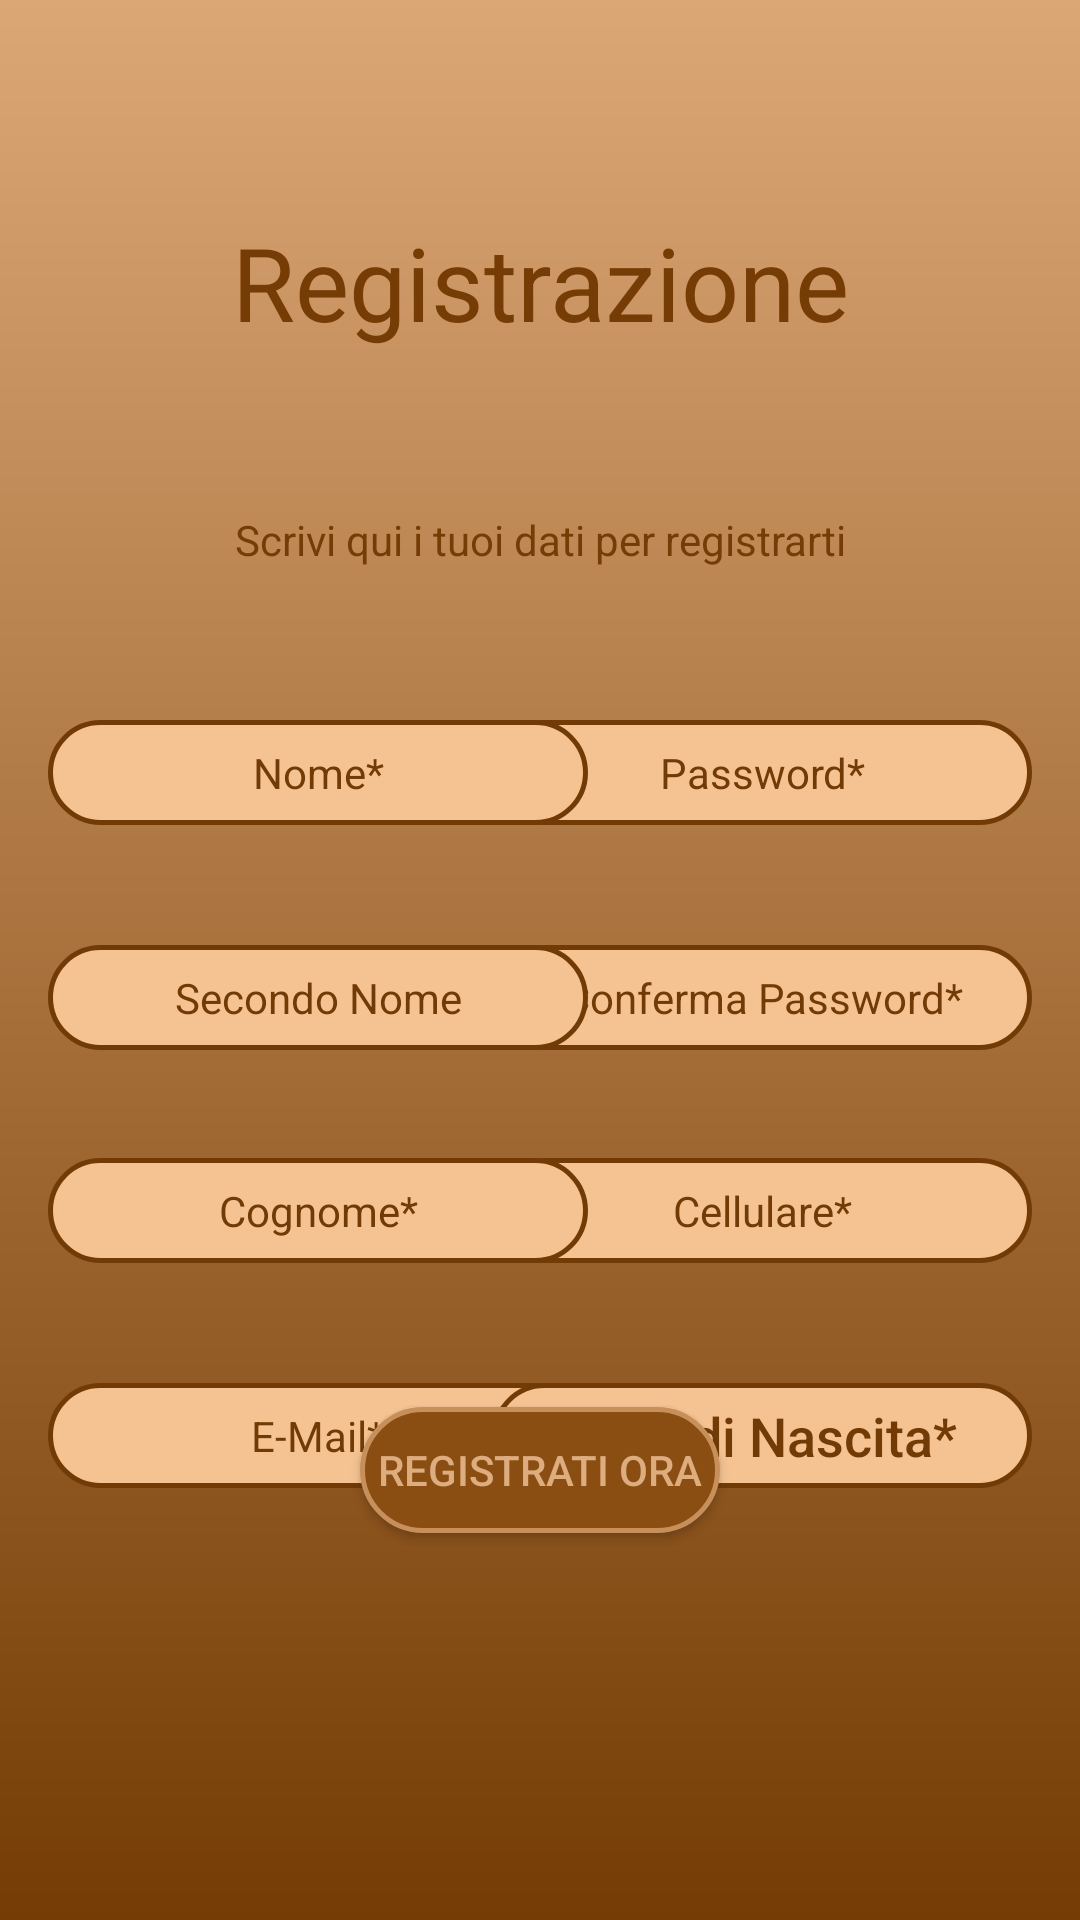

Android layout source for this screen:
<!-- AndroidManifest.xml: application theme Theme.History4Fun -->
<!-- res/layout/activity_sign_up.xml -->
<?xml version="1.0" encoding="utf-8"?>
<androidx.constraintlayout.widget.ConstraintLayout xmlns:android="http://schemas.android.com/apk/res/android"
    xmlns:app="http://schemas.android.com/apk/res-auto"
    xmlns:tools="http://schemas.android.com/tools"
    android:layout_width="match_parent"
    android:layout_height="match_parent"
    android:background="@drawable/gradient_background">


    <TextView
        android:id="@+id/ConfPwdField"
        android:layout_width="180dp"
        android:layout_height="35dp"
        android:layout_marginTop="40dp"
        android:layout_marginEnd="16dp"
        android:background="@drawable/inputbg"
        android:ems="10"
        android:gravity="center"
        android:hint="Conferma Password*"
        android:inputType="textPassword"
        android:textColor="#723B06"
        android:textColorHint="#723B06"
        app:layout_constraintEnd_toEndOf="parent"
        app:layout_constraintTop_toBottomOf="@+id/PwdField" />

    <TextView
        android:id="@+id/SecondNameField"
        android:layout_width="180dp"
        android:layout_height="35dp"
        android:layout_marginStart="16dp"
        android:layout_marginTop="40dp"
        android:background="@drawable/inputbg"
        android:ems="10"
        android:gravity="center"
        android:hint="Secondo Nome"
        android:inputType="textPersonName"
        android:textColor="#723B06"
        android:textColorHint="#723B06"
        app:layout_constraintStart_toStartOf="parent"
        app:layout_constraintTop_toBottomOf="@+id/NameField" />

    <TextView
        android:id="@+id/PhoneField"
        android:layout_width="180dp"
        android:layout_height="35dp"
        android:layout_marginTop="36dp"
        android:layout_marginEnd="16dp"
        android:background="@drawable/inputbg"
        android:ems="10"
        android:gravity="center"
        android:hint="Cellulare*"
        android:inputType="phone"
        android:textColor="#723B06"
        android:textColorHint="#723B06"
        app:layout_constraintEnd_toEndOf="parent"
        app:layout_constraintTop_toBottomOf="@+id/ConfPwdField" />

    <TextView
        android:id="@+id/SurnameField"
        android:layout_width="180dp"
        android:layout_height="35dp"
        android:layout_marginStart="16dp"
        android:layout_marginTop="36dp"
        android:background="@drawable/inputbg"
        android:ems="10"
        android:gravity="center"
        android:hint="Cognome*"
        android:inputType="textPersonName"
        android:textColor="#723B06"
        android:textColorHint="#723B06"
        app:layout_constraintStart_toStartOf="parent"
        app:layout_constraintTop_toBottomOf="@+id/SecondNameField" />

    <TextView
        android:id="@+id/PwdField"
        android:layout_width="180dp"
        android:layout_height="35dp"
        android:layout_marginTop="240dp"
        android:layout_marginEnd="16dp"
        android:background="@drawable/inputbg"
        android:ems="10"
        android:gravity="center"
        android:hint="Password*"
        android:inputType="textPassword"
        android:textColor="#723B06"
        android:textColorHint="#723B06"
        app:layout_constraintEnd_toEndOf="parent"
        app:layout_constraintTop_toTopOf="parent" />

    <TextView
        android:id="@+id/MailField"
        android:layout_width="180dp"
        android:layout_height="35dp"
        android:layout_marginStart="16dp"
        android:layout_marginTop="40dp"
        android:background="@drawable/inputbg"
        android:ems="10"
        android:gravity="center"
        android:hint="E-Mail*"
        android:inputType="textPersonName"
        android:textColor="#723B06"
        android:textColorHint="#723B06"
        app:layout_constraintStart_toStartOf="parent"
        app:layout_constraintTop_toBottomOf="@+id/SurnameField" />

    <TextView
        android:id="@+id/NameField"
        android:layout_width="180dp"
        android:layout_height="35dp"
        android:layout_marginStart="16dp"
        android:layout_marginTop="240dp"
        android:background="@drawable/inputbg"
        android:ems="10"
        android:gravity="center"
        android:hint="Nome*"
        android:inputType="textPersonName"
        android:textColor="#723B06"
        android:textColorHint="#723B06"
        app:layout_constraintStart_toStartOf="parent"
        app:layout_constraintTop_toTopOf="parent" />

    <androidx.appcompat.widget.AppCompatButton
        android:id="@+id/dataButton"
        style="?android:attr/borderlessButtonStyle"
        android:layout_width="180dp"
        android:layout_height="35dp"
        android:layout_marginTop="40dp"
        android:layout_marginEnd="16dp"
        android:background="@drawable/inputbg"
        android:hint="Data di Nascita*"
        android:textColor="#723B06"
        android:textColorHint="#723B06"
        android:textSize="18sp"
        app:layout_constraintEnd_toEndOf="parent"
        app:layout_constraintTop_toBottomOf="@+id/PhoneField" />

    <androidx.appcompat.widget.AppCompatButton
        android:id="@+id/button3"
        android:layout_width="120dp"
        android:layout_height="42dp"
        android:layout_gravity="center_horizontal"
        android:layout_marginBottom="129dp"
        android:background="@drawable/buttonbg"
        android:text="Registrati ora"
        android:textColor="#DDAD7F"
        app:layout_constraintBottom_toBottomOf="parent"
        app:layout_constraintEnd_toEndOf="parent"
        app:layout_constraintStart_toStartOf="parent" />

    <TextView
        android:id="@+id/info"
        android:layout_width="219dp"
        android:layout_height="48dp"
        android:layout_gravity="center_horizontal"
        android:layout_marginTop="156dp"
        android:gravity="center"
        android:text="Scrivi qui i tuoi dati per registrarti"
        android:textAlignment="center"
        android:textColor="#753C05"
        android:textSize="14sp"
        app:layout_constraintEnd_toEndOf="parent"
        app:layout_constraintStart_toStartOf="parent"
        app:layout_constraintTop_toTopOf="parent" />

    <TextView
        android:id="@+id/Registrazione"
        android:layout_width="229dp"
        android:layout_height="84dp"
        android:layout_marginTop="52dp"
        android:gravity="center"
        android:text="Registrazione"
        android:textAlignment="center"
        android:textColor="#753C05"
        android:textSize="34sp"
        app:layout_constraintEnd_toEndOf="parent"
        app:layout_constraintStart_toStartOf="parent"
        app:layout_constraintTop_toTopOf="parent"
        android:layout_gravity="center_horizontal" />
</androidx.constraintlayout.widget.ConstraintLayout>
<!-- resources referenced by this layout -->
<resources>
  <!-- drawable buttonbg (drawable) -->
  <?xml version="1.0" encoding="utf-8"?>
  <shape xmlns:android="http://schemas.android.com/apk/res/android"
      android:shape="rectangle">
      <solid android:color="#8A4D12"/>
      <corners android:radius="66dp"/>
      <stroke android:width="5px" android:color="#C78F59"/>
  </shape>
  <!-- drawable gradient_background (drawable) -->
  <?xml version="1.0" encoding="utf-8"?>
  <shape xmlns:android="http://schemas.android.com/apk/res/android">
      <gradient
          android:startColor="#DBA775"
          android:endColor="#753C05"
          android:angle="270"/>
  </shape>
  <!-- drawable inputbg (drawable) -->
  <?xml version="1.0" encoding="utf-8"?>
  <shape xmlns:android="http://schemas.android.com/apk/res/android"
      android:shape="rectangle">
  
      <solid android:color="#F5C392"/>
      <corners android:radius="66dp"/>
      <stroke android:width="5px" android:color="#723B06"/>
  </shape>
  <style name="Theme.History4Fun" parent="Theme.MaterialComponents.DayNight.DarkActionBar">
          
          <item name="colorPrimary">@color/purple_500</item>
          <item name="colorPrimaryVariant">@color/purple_700</item>
          <item name="colorOnPrimary">@color/white</item>
          
          <item name="colorSecondary">@color/teal_200</item>
          <item name="colorSecondaryVariant">@color/teal_700</item>
          <item name="colorOnSecondary">@color/black</item>
          
          <item name="android:statusBarColor">?attr/colorPrimaryVariant</item>
          
      </style>
  <!-- not gathered from this repository: default colours our renderer supplied (Android Studio template values) -->
  <color name="purple_500">#FF6200EE</color>
  <color name="purple_700">#FF3700B3</color>
  <color name="teal_200">#FF03DAC5</color>
  <color name="teal_700">#FF018786</color>
  <color name="black">#FF000000</color>
  <color name="white">#FFFFFFFF</color>
</resources>
